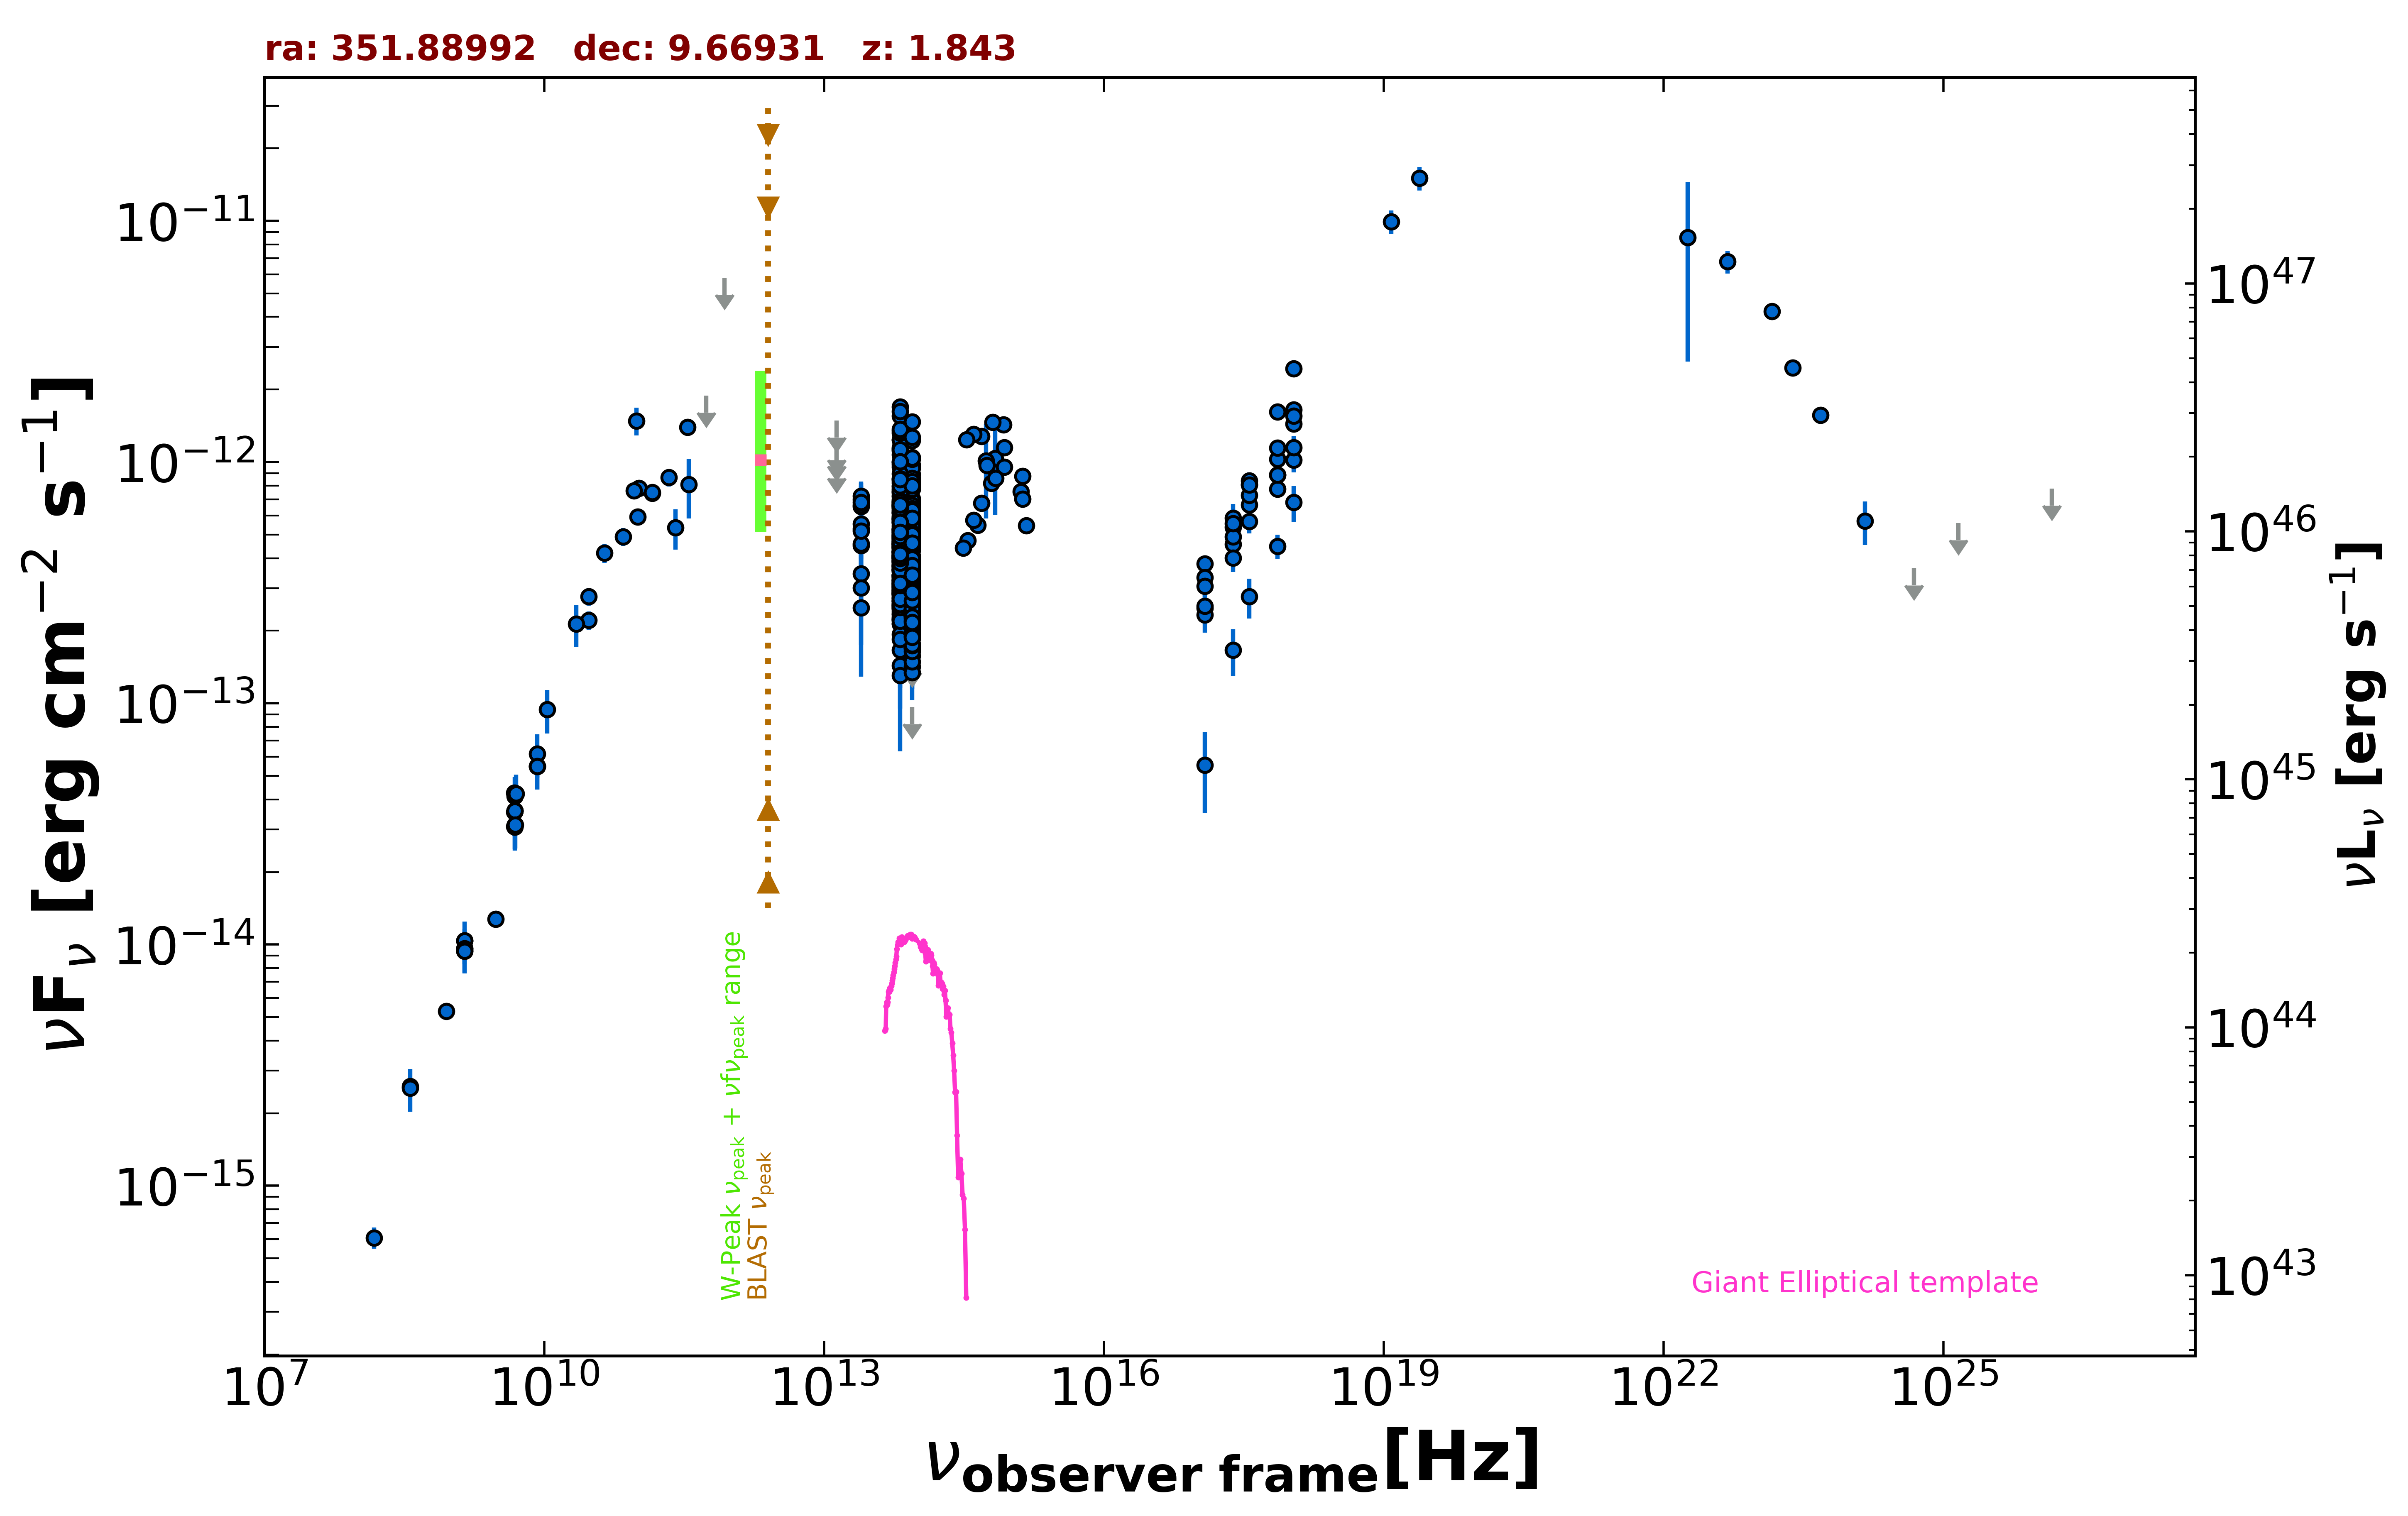

The file beside this chart, header and first rows:
freq., flux, err_flux, MJD_start, MJD_end, flag, catalog, reference
1.400e+09, 9.399e-15, 3.500e-18, 55000, 55000, , FIRST, White et al. 1997  ApJ  475 479
1.400e+09, 1.038e-14, 3.100e-16, 55000, 55000, , NVSS, Condon et al. 1998  AJ  115  1693
8.870e+08, 5.289e-15, 3.750e-16, 55000, 55000, , RACS, Hale et al. 2021  PASA  38  e058
3.000e+09, 1.278e-14, 3.000e-17, 55000, 55000, , VLASSQL, Gordon et al. 2021  ApJS  255  30
2.418e+17, 5.383e-13, 1.332e-13, 55000, 55000, , RASS, Boller et al. 2016  A&A  103  1
2.418e+17, 4.562e-13, 2.360e-14, 54620, 55924, , 1OUSX, Giommi et al. in preparation
1.209e+17, 2.480e-13, 1.660e-14, 54620, 55924, , 1OUSX, Giommi et al. in preparation
3.627e+17, 6.644e-13, 3.060e-14, 54620, 55924, , 1OUSX, Giommi et al. in preparation
7.253e+17, 1.028e-12, 2.900e-14, 54620, 55924, , 1OUSX, Giommi et al. in preparation
1.088e+18, 1.444e-12, 6.600e-14, 54620, 55924, , 1OUSX, Giommi et al. in preparation
7.253e+17, 8.839e-13, 2.785e-14, 55000, 55000, , 2SXPS, Evans et al. 2020  ApJS  247  54
1.209e+17, 3.796e-13, 2.840e-14, 55000, 55000, , 2SXPS, Evans et al. 2020  ApJS  247  54
3.627e+17, 8.092e-13, 4.195e-14, 55000, 55000, , 2SXPS, Evans et al. 2020  ApJS  247  54
1.088e+18, 1.651e-12, 8.000e-14, 55000, 55000, , 2SXPS, Evans et al. 2020  ApJS  247  54
1.500e+08, 6.093e-16, 6.105e-17, 55000, 55000, , TGSS150, Intema et al. 2017  A&A  598  A781
8.400e+09, 5.483e-14, 0.000e+00, 55000, 55000, , CRATES, Healey et al. 2007  ApJS  171  61
4.800e+09, 3.086e-14, 2.735e-15, 55000, 55000, , GB6, Gregory et al. 1996  ApJS  103  427
4.800e+09, 3.542e-14, 4.895e-15, 55000, 55000, , GB87, Gregory et al. 1992  VizieR  VIII/14/j20…
4.850e+09, 3.584e-14, 0.000e+00, 55000, 55000, , NORTH20, White and Becker  1992  ApJS  79  331
1.400e+09, 9.618e-15, 0.000e+00, 55000, 55000, , NORTH20, White and Becker  1992  ApJS  79  331
3.650e+08, 2.584e-15, 0.000e+00, 55000, 55000, , NORTH20, White and Becker  1992  ApJS  79  331
4.800e+09, 4.253e-14, 2.255e-15, 55000, 55000, , PMN, Griffith et al. 1993-1996  VizieR  VIII/…
2.550e+11, 5.354e-13, 1.020e-13, 56172, 56172, , ALMA, Bonato et al. 2019  MNRAS  485  1188
9.746e+10, 1.485e-12, 1.950e-13, 57216, 57216, , ALMA, Bonato et al. 2019  MNRAS  485  1188
3.435e+11, 1.398e-12, 6.900e-14, 57987, 57987, , ALMA, Bonato et al. 2019  MNRAS  485  1188
1.035e+11, 7.804e-13, 3.930e-14, 57987, 57987, , ALMA, Bonato et al. 2019  MNRAS  485  1188
9.150e+10, 7.622e-13, 3.840e-14, 57987, 57987, , ALMA, Bonato et al. 2019  MNRAS  485  1188
1.430e+11, 7.439e-13, 4.690e-14, 55000, 55000, , PCCS2143, GHz The Planck Collaboration 2018  A&A  …
3.000e+10, 2.210e-13, 1.960e-14, 55000, 55000, , PCCS2, 30 GHz The Planck Collaboration 2018  A&…
3.000e+10, 2.778e-13, 2.405e-14, 55000, 55000, , PCNT, The Planck Collaboration 2018  A&A  619 …
4.400e+10, 4.199e-13, 3.755e-14, 55000, 55000, , PCNT, The Planck Collaboration 2018  A&A  619 …
7.000e+10, 4.909e-13, 4.240e-14, 55000, 55000, , PCNT, The Planck Collaboration 2018  A&A  619 …
1.000e+11, 5.923e-13, 3.365e-14, 55000, 55000, , PCNT, The Planck Collaboration 2018  A&A  619 …
1.430e+11, 7.486e-13, 5.000e-14, 55000, 55000, , PCNT, The Planck Collaboration 2018  A&A  619 …
2.170e+11, 8.655e-13, 7.205e-14, 55000, 55000, , PCNT, The Planck Collaboration 2018  A&A  619 …
3.530e+11, 8.082e-13, 2.230e-13, 55000, 55000, , PCNT, The Planck Collaboration 2018  A&A  619 …
5.450e+11, 1.886e-12, 0.000e+00, 55000, 55000, UL, PCNT, The Planck Collaboration 2018  A&A  619 …
8.570e+11, 5.806e-12, 0.000e+00, 55000, 55000, UL, PCNT, The Planck Collaboration 2018  A&A  619 …
8.817e+13, 3.957e-13, 2.600e-15, 55000, 55000, , UNWISE, Schlafly et al. 2019  ApJS  240  30
6.517e+13, 4.907e-13, 4.100e-15, 55000, 55000, , UNWISE, Schlafly et al. 2019  ApJS  240  30
8.817e+13, 2.680e-13, 9.400e-15, 55000, 55000, , WISE, Wright et al. 2010  AJ  140  1868
6.517e+13, 3.570e-13, 1.345e-14, 55000, 55000, , WISE, Wright et al. 2010  AJ  140  1868
2.498e+13, 5.286e-13, 4.090e-14, 55000, 55000, , WISE, Wright et al. 2010  AJ  140  1868
1.363e+13, 8.210e-13, 1.436e-13, 55000, 55000, , WISE, Wright et al. 2010  AJ  140  1868
8.817e+13, 3.111e-13, 2.610e-14, 56642, 56642, , NEOWISE, Mainzer et al. 2014  ApJ  792  30
6.517e+13, 4.474e-13, 4.210e-14, 56642, 56642, , NEOWISE, Mainzer et al. 2014  ApJ  792  30
8.817e+13, 3.068e-13, 2.860e-14, 56642, 56642, , NEOWISE, Mainzer et al. 2014  ApJ  792  30
6.517e+13, 5.099e-13, 6.875e-14, 56642, 56642, , NEOWISE, Mainzer et al. 2014  ApJ  792  30
8.817e+13, 3.157e-13, 2.855e-14, 56642, 56642, , NEOWISE, Mainzer et al. 2014  ApJ  792  30
6.517e+13, 3.247e-13, 4.320e-14, 56642, 56642, , NEOWISE, Mainzer et al. 2014  ApJ  792  30
8.817e+13, 3.635e-13, 2.610e-14, 56642, 56642, , NEOWISE, Mainzer et al. 2014  ApJ  792  30
6.517e+13, 5.768e-13, 4.790e-14, 56642, 56642, , NEOWISE, Mainzer et al. 2014  ApJ  792  30
8.817e+13, 3.082e-13, 2.730e-14, 56642, 56642, , NEOWISE, Mainzer et al. 2014  ApJ  792  30
6.517e+13, 3.947e-13, 5.210e-14, 56642, 56642, , NEOWISE, Mainzer et al. 2014  ApJ  792  30
8.817e+13, 3.091e-13, 2.680e-14, 56642, 56642, , NEOWISE, Mainzer et al. 2014  ApJ  792  30
6.517e+13, 3.766e-13, 7.365e-14, 56642, 56642, , NEOWISE, Mainzer et al. 2014  ApJ  792  30
8.817e+13, 2.775e-13, 2.635e-14, 56642, 56642, , NEOWISE, Mainzer et al. 2014  ApJ  792  30
6.517e+13, 4.264e-13, 4.365e-14, 56642, 56642, , NEOWISE, Mainzer et al. 2014  ApJ  792  30
8.817e+13, 5.729e-13, 3.165e-14, 57192, 57192, , NEOWISE, Mainzer et al. 2014  ApJ  792  30
6.517e+13, 6.827e-13, 4.470e-14, 57192, 57192, , NEOWISE, Mainzer et al. 2014  ApJ  792  30
... 631 more rows
